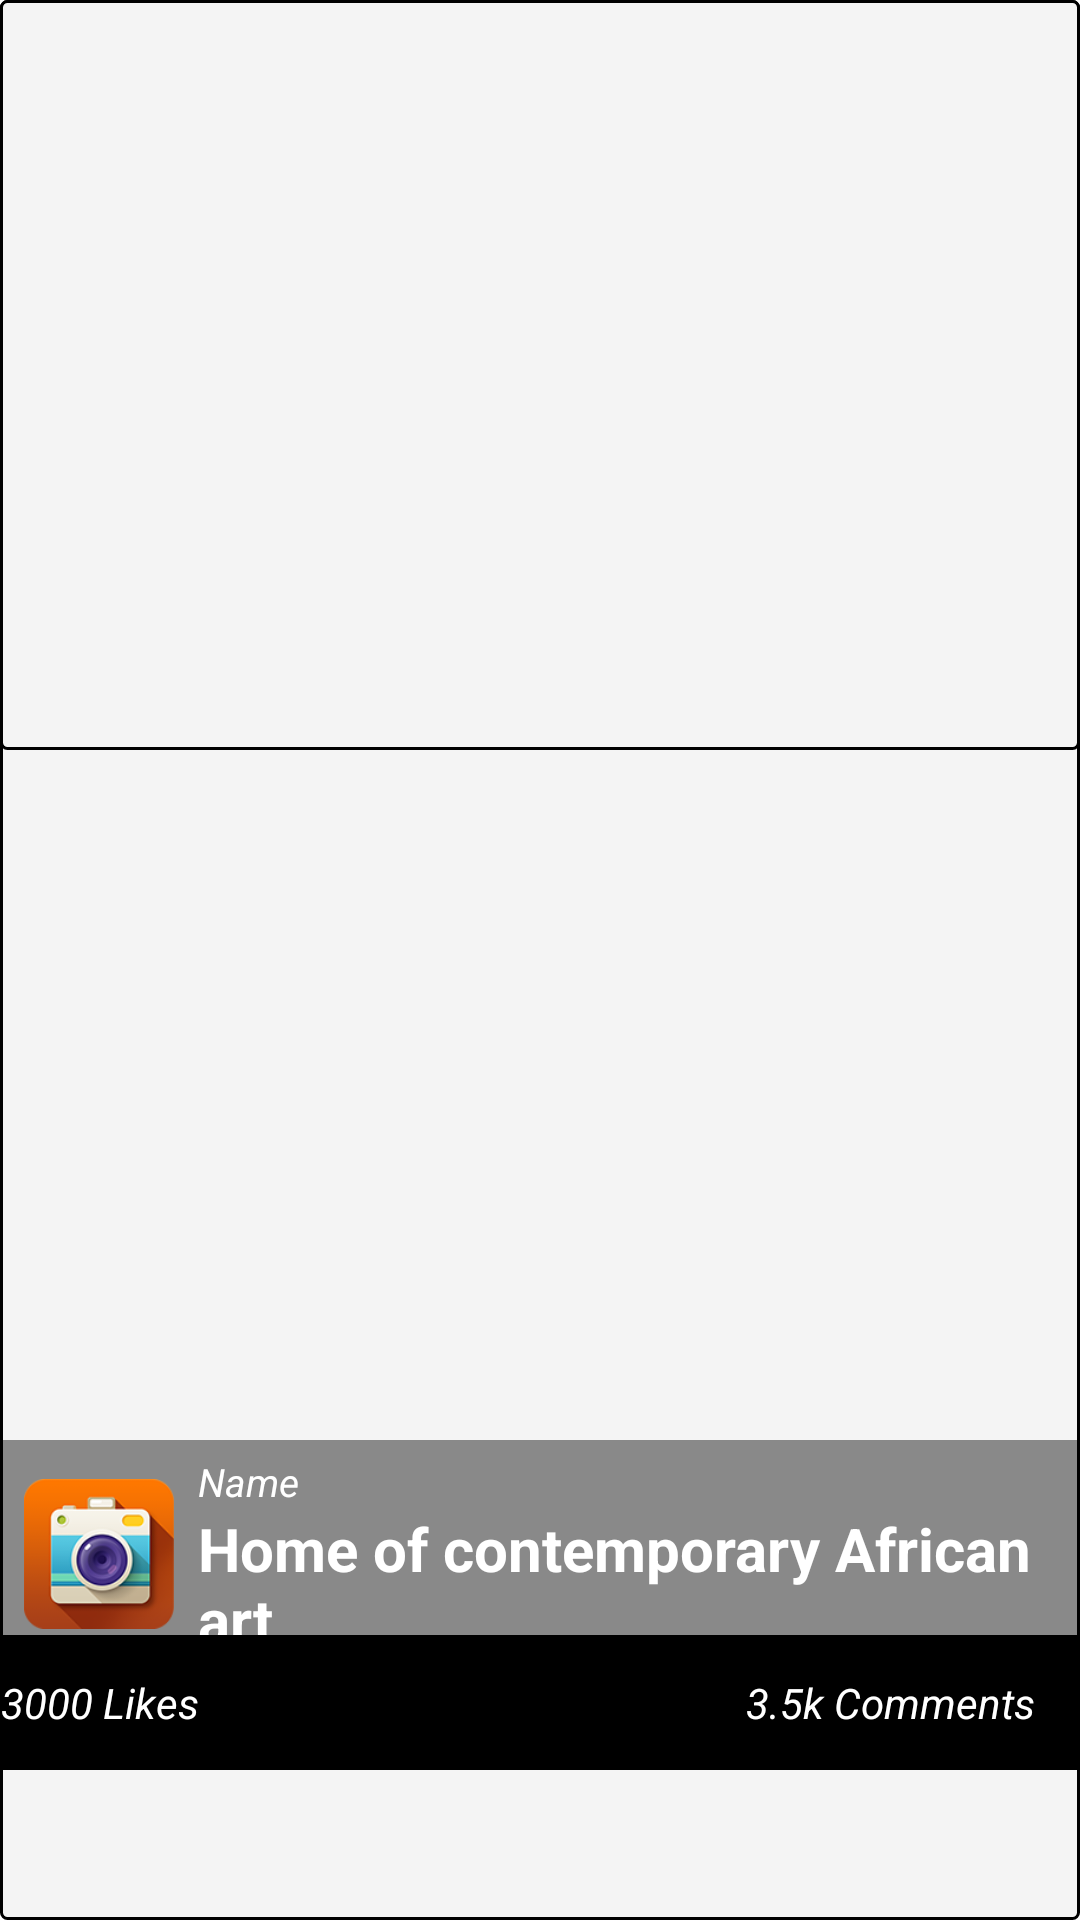

Here is an Android app screen rendered from its layout file. Give the layout XML and the strings, colors and styles it references.
<!-- AndroidManifest.xml: application theme AppTheme -->
<!-- res/layout/adapter_photo_item.xml -->
<?xml version="1.0" encoding="utf-8"?>
<RelativeLayout xmlns:android="http://schemas.android.com/apk/res/android"
    android:layout_width="fill_parent"
    android:layout_height="fill_parent"
    android:background="@drawable/layout_bordered"
    android:orientation="vertical"
    android:layout_marginLeft="5dip"
     android:layout_marginRight="5dip"  >

    <ImageView
        android:id="@+id/image"
        android:layout_width="fill_parent"
        android:layout_height="250dip"
        android:scaleType="centerCrop"
        android:src="@drawable/ic_launcher_transparent"
        android:background="@drawable/layout_bordered" />

    <RelativeLayout
        android:id="@+id/linearLayout1"
        android:layout_width="fill_parent"
        android:layout_height="110dp"
        android:background="@color/transparent"
        android:gravity="left"
       	android:layout_alignParentBottom="true"
        android:orientation="vertical"
        android:layout_marginBottom="50dip"
        android:paddingTop="5dip">

       <TextView
         android:id="@+id/name"
         android:layout_width="wrap_content"
         android:layout_height="wrap_content"
         android:ellipsize="end"
         android:maxLines="1"
         android:text="@string/name"
         android:paddingRight="15dip"
         android:textColor="@color/white"
         android:textSize="13sp"
         android:layout_toRightOf="@+id/user_image"
         android:textStyle="italic" />
     
        
        
        <TextView
            android:id="@+id/caption"
            android:layout_width="wrap_content"
            android:layout_height="wrap_content"
            android:ellipsize="end"
            android:maxLines="2"
            android:paddingRight="15dip"
            android:text="@string/slogan"
            android:textColor="@color/white"
            android:textSize="20sp"
            android:layout_toRightOf="@+id/user_image"
            android:textStyle="bold" 
            android:layout_below="@+id/name"/>

        <TextView
            android:id="@+id/summary"
            android:layout_width="wrap_content"
            android:layout_height="wrap_content"
            android:layout_alignParentRight="true"
            android:layout_below="@+id/title"
            android:maxLines="1"
            android:paddingLeft="1dip"
            android:layout_toRightOf="@+id/user_image"
            android:text="@string/slogan"
            android:textColor="#AF9B98"
            android:textSize="15sp"
            android:paddingRight="15dip"
            android:textStyle="bold" 
            android:visibility="gone"/>

        <ImageView
            android:id="@+id/user_image"
            android:layout_width="50dip"
            android:layout_height="50dip"
            android:src="@drawable/ic_launcher"
            android:layout_margin="8dip"/>

        
        	
        
            <RelativeLayout             
        	android:id="@+id/linearLayout2"
        	android:layout_alignParentBottom="true"
            android:layout_width="fill_parent"
            android:layout_height="45dip"
            android:paddingRight="15dip"
            android:background="@color/black">
        
                <TextView
	  			    android:id="@+id/likes"
	  			    android:layout_width="wrap_content"
	  			    android:layout_height="wrap_content"
	  			    android:layout_alignParentLeft="true"
	  			    android:layout_centerVertical="true"
	  			    android:drawableLeft="@drawable/favorite"
	  			    android:gravity="center"
	  			    android:text="3000 Likes"
	  			    android:textStyle="italic"
	  			    android:textColor="@color/white"/>
                
                    <TextView
	  			    android:id="@+id/comments"
	  			    android:layout_width="wrap_content"
	  			    android:layout_height="wrap_content"
	  			    android:layout_alignParentRight="true"
	  			    android:layout_centerVertical="true"
	  			    android:gravity="center"
	  			    android:text="3.5k Comments"
	  			    android:textStyle="italic"
	  			    android:textColor="@color/white"/>
                
    		</RelativeLayout>
    
    </RelativeLayout>
    


</RelativeLayout>
<!-- resources referenced by this layout -->
<resources>
  <color name="black">#000</color>
  <color name="transparent">#70000000</color>
  <color name="white">#FFF</color>
  <!-- drawable ic_launcher: png bitmap (drawable-hdpi, 67392 bytes) -->
  <!-- drawable layout_bordered (drawable) -->
  <?xml version="1.0" encoding="utf-8"?>
  <shape xmlns:android="http://schemas.android.com/apk/res/android"
         android:shape="rectangle">
    <corners
        android:radius="2dp"
        android:topRightRadius="2dp"
        android:bottomRightRadius="2dp"
        android:bottomLeftRadius="2dp" />
    <stroke
        android:width="1dp"
        android:color="@color/black" />
    
    <solid android:color="#F4F4F4"/>
    </shape>
  <string name="name">Name</string>
  <string name="slogan">Home of contemporary African art</string>
  <style name="AppTheme" parent="AppBaseTheme">
          
      </style>
  <style name="AppBaseTheme" parent="android:Theme.Light">
          
      </style>
</resources>
